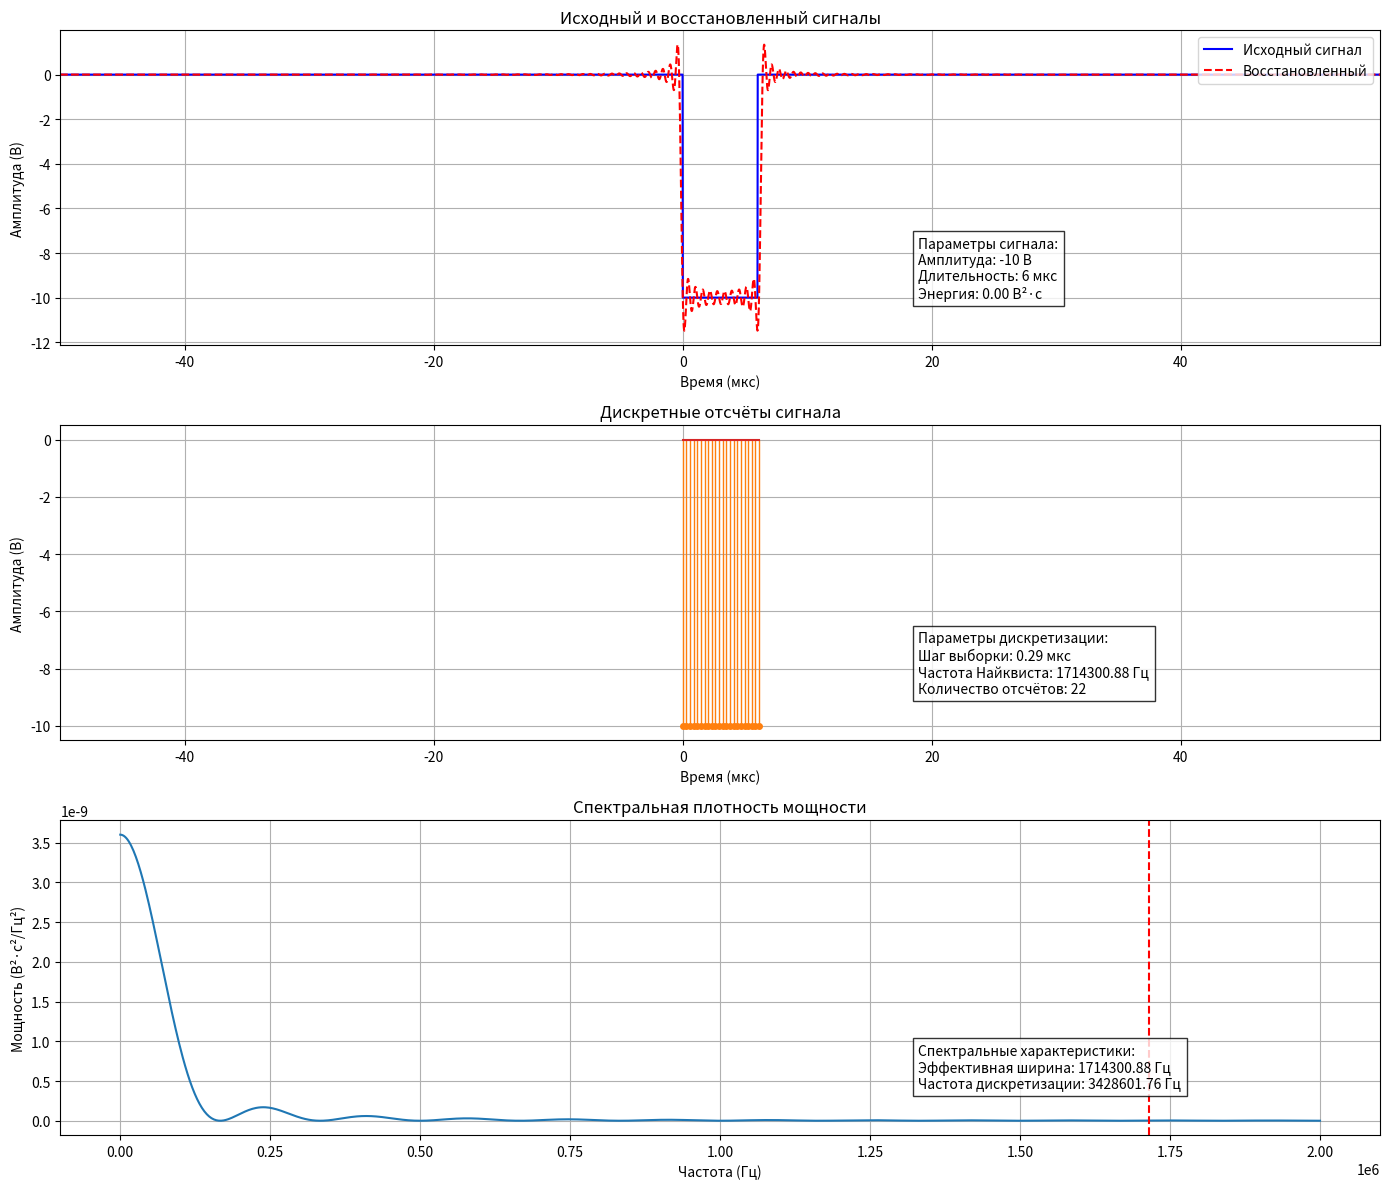

This figure's Python source:
import numpy as np
import matplotlib.pyplot as plt
from scipy.integrate import quad
from scipy.optimize import root_scalar


def calculate_energy(E_max, tau):
    """Вычисление энергии сигнала."""
    return E_max**2 * tau


def find_effective_bandwidth(target):
    """Поиск эффективной ширины спектра."""

    def integral_sinc_squared(x):
        result, _ = quad(
            lambda t: (np.sin(t) / t) ** 2 if t != 0 else 1.0, 0, x, limit=1000
        )
        return result

    def equation(x):
        return integral_sinc_squared(x) - target

    sol = root_scalar(equation, bracket=[0, 1000], method="brentq")
    return sol.root


def calculate_samples(tau, delta_tau):
    """Вычисление моментов отсчётов."""
    return np.arange(0, tau + delta_tau, delta_tau)


def restored_signal(t, valid_t_k, s_k_values, omega_eff):
    """Восстановление сигнала по отсчётам."""
    return sum(
        s_k * np.sinc(omega_eff / np.pi * (t - t_k))
        for t_k, s_k in zip(valid_t_k, s_k_values)
    )


def plot_results(
    t_continuous,
    original,
    restored,
    valid_t_k,
    s_k_values,
    tau,
    delta_tau,
    omega_eff,
    E,
):
    """Построение графиков с дополнительной информацией."""
    plt.figure(figsize=(14, 12))

    # Конвертация времени в микросекунды
    t_micro = t_continuous * 1e6
    tau_micro = tau * 1e6
    valid_t_k_micro = valid_t_k * 1e6
    delta_tau_micro = delta_tau * 1e6
    omega_eff_hz = omega_eff / (2 * np.pi)  # Перевод в Гц
    nyquist_freq = 1 / (2 * delta_tau)  # Частота Найквиста в Гц

    # Создаем форматированные строки с параметрами
    params_base = (
        f"Параметры сигнала:\n"
        f"Амплитуда: {E_max} В\n"
        f"Длительность: {tau_micro:.0f} мкс\n"
        f"Энергия: {E:.2f} В²·с"
    )

    params_sampling = (
        f"Параметры дискретизации:\n"
        f"Шаг выборки: {delta_tau_micro:.2f} мкс\n"
        f"Частота Найквиста: {nyquist_freq:.2f} Гц\n"
        f"Количество отсчётов: {len(valid_t_k)}"
    )

    params_spectrum = (
        f"Спектральные характеристики:\n"
        f"Эффективная ширина: {omega_eff_hz:.2f} Гц\n"
        f"Частота дискретизации: {1/delta_tau:.2f} Гц"
    )

    # График 1: Исходный и восстановленный сигнал
    plt.subplot(3, 1, 1)
    plt.plot(t_micro, original, label="Исходный сигнал", color="blue")
    plt.plot(t_micro, restored, label="Восстановленный", color="red", linestyle="--")
    plt.text(
        0.65,
        0.15,
        params_base,
        transform=plt.gca().transAxes,
        bbox=dict(facecolor="white", alpha=0.8),
    )
    plt.title("Исходный и восстановленный сигналы")
    plt.xlabel("Время (мкс)")
    plt.ylabel("Амплитуда (В)")
    plt.grid(True)
    plt.xlim(-50, tau_micro + 50)
    plt.legend(loc="upper right")

    # График 2: Отсчётные значения
    plt.subplot(3, 1, 2)
    markerline, stemlines, _ = plt.stem(
        valid_t_k_micro, s_k_values, linefmt="C1-", markerfmt="C1o"
    )
    plt.setp(stemlines, "linewidth", 1)
    plt.setp(markerline, "markersize", 4)
    plt.text(
        0.65,
        0.15,
        params_sampling,
        transform=plt.gca().transAxes,
        bbox=dict(facecolor="white", alpha=0.8),
    )
    plt.title("Дискретные отсчёты сигнала")
    plt.xlabel("Время (мкс)")
    plt.ylabel("Амплитуда (В)")
    plt.grid(True)
    plt.xlim(-50, tau_micro + 50)

    # График 3: Спектральная плотность мощности
    plt.subplot(3, 1, 3)
    omega = np.linspace(0, 2 * np.pi * 2e6, 1000)
    spectrum = (np.sinc(omega * tau / (2 * np.pi))) ** 2 * (E_max * tau) ** 2
    plt.plot(omega / (2 * np.pi), spectrum)  # Ось X теперь в Гц

    plt.axvline(omega_eff_hz, color="red", linestyle="--")
    plt.text(
        0.65,
        0.15,
        params_spectrum,
        transform=plt.gca().transAxes,
        bbox=dict(facecolor="white", alpha=0.8),
    )
    plt.title("Спектральная плотность мощности")
    plt.xlabel("Частота (Гц)")
    plt.ylabel("Мощность (В²·с²/Гц²)")
    plt.grid(True)
    plt.tight_layout()
    plt.show()


# Основные параметры
E_max = -10  # Амплитуда (В)
tau = 6e-6  # Длительность импульса (с)
target = 0.99 * np.pi / 2

# Расчёты
E = calculate_energy(E_max, tau)
x_eff = find_effective_bandwidth(target)
omega_eff = 2 * x_eff / tau
delta_tau = np.pi / omega_eff

# Генерация отсчётов
valid_t_k = calculate_samples(tau, delta_tau)
s_k_values = E_max * np.ones_like(valid_t_k)

# Временная ось для графиков
t_continuous = np.linspace(-100e-6, tau + 100e-6, 10000)
original = np.where((t_continuous >= 0) & (t_continuous <= tau), E_max, 0)
restored = np.array(
    [restored_signal(t, valid_t_k, s_k_values, omega_eff) for t in t_continuous]
)

# Построение графиков
plot_results(
    t_continuous,
    original,
    restored,
    valid_t_k,
    s_k_values,
    tau,
    delta_tau,
    omega_eff,
    E,
)
